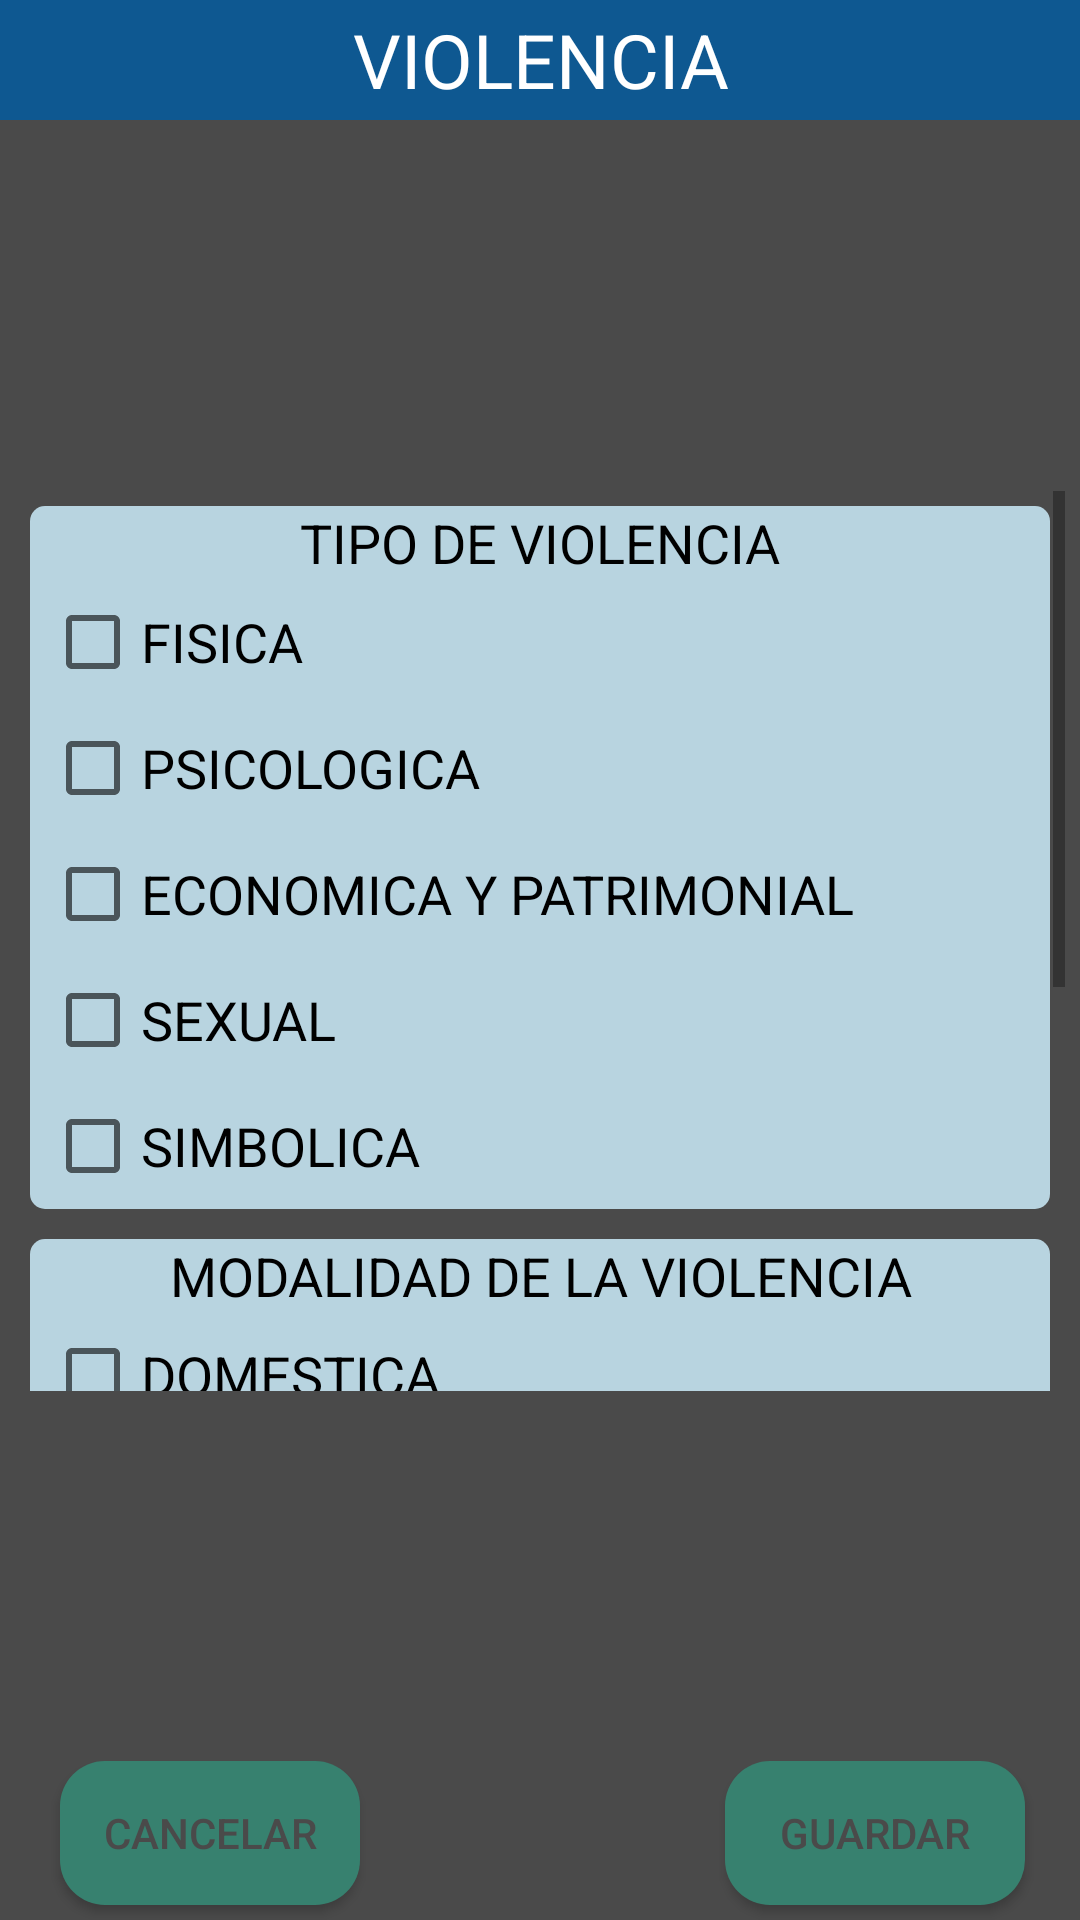

This screen was rendered from an Android layout file. Write that file and the resources it references.
<!-- AndroidManifest.xml: application theme AppTheme -->
<!-- res/layout/alert_violencia.xml -->
<?xml version="1.0" encoding="utf-8"?>
<androidx.constraintlayout.widget.ConstraintLayout xmlns:android="http://schemas.android.com/apk/res/android"
    xmlns:app="http://schemas.android.com/apk/res-auto"
    xmlns:tools="http://schemas.android.com/tools"
    android:layout_width="match_parent"
    android:layout_height="match_parent"
    android:background="#4A4A4A"
    tools:ignore="MissingDefaultResource">

    <ScrollView
        android:layout_width="0dp"
        android:layout_height="300dp"
        android:layout_margin="5dp"
        app:layout_constraintBottom_toTopOf="@+id/CANCELARVIOLENCIA"
        app:layout_constraintEnd_toEndOf="parent"
        app:layout_constraintStart_toStartOf="parent"
        app:layout_constraintTop_toBottomOf="@+id/textvitamina">

        <LinearLayout
            android:layout_width="match_parent"
            android:layout_height="wrap_content"
            android:orientation="vertical">

            <androidx.constraintlayout.widget.ConstraintLayout
                android:id="@+id/TIPODEVIOLENCIA"
                android:layout_width="match_parent"
                android:layout_height="wrap_content"
                android:layout_margin="5dp"
                android:background="@drawable/edit_text_1">

                <LinearLayout
                    android:layout_width="match_parent"
                    android:layout_height="wrap_content"
                    android:orientation="vertical"
                    app:layout_constraintEnd_toEndOf="parent"
                    app:layout_constraintStart_toStartOf="parent"
                    app:layout_constraintTop_toTopOf="parent">

                    <TextView
                        android:id="@+id/textView7"
                        android:layout_width="match_parent"
                        android:layout_height="wrap_content"
                        android:gravity="center_horizontal"
                        android:text="@string/tipo_violencia"
                        android:textColor="#000000"
                        android:textSize="18sp" />

                    <CheckBox
                        android:id="@+id/FISICA"
                        android:layout_width="match_parent"
                        android:layout_height="wrap_content"
                        android:layout_margin="5dp"
                        android:text="@string/fisica"
                        android:textSize="18sp" />

                    <CheckBox
                        android:id="@+id/PSICOLOGICA"
                        android:layout_width="match_parent"
                        android:layout_height="wrap_content"
                        android:layout_margin="5dp"
                        android:text="@string/psicologica"
                        android:textSize="18sp" />

                    <CheckBox
                        android:id="@+id/ECONOMICA"
                        android:layout_width="match_parent"
                        android:layout_height="wrap_content"
                        android:layout_margin="5dp"
                        android:text="@string/economica"
                        android:textSize="18sp" />

                    <CheckBox
                        android:id="@+id/SEXUAL"
                        android:layout_width="match_parent"
                        android:layout_height="wrap_content"
                        android:layout_margin="5dp"
                        android:text="@string/sexual"
                        android:textSize="18sp" />

                    <CheckBox
                        android:id="@+id/SIMBOLICA"
                        android:layout_width="match_parent"
                        android:layout_height="wrap_content"
                        android:layout_margin="5dp"
                        android:text="@string/simbolica"
                        android:textSize="18sp" />
                </LinearLayout>
            </androidx.constraintlayout.widget.ConstraintLayout>

            <androidx.constraintlayout.widget.ConstraintLayout
                android:id="@+id/MODALIDADDELAVIOLENCIA"
                android:layout_width="match_parent"
                android:layout_height="wrap_content"
                android:layout_margin="5dp"
                android:background="@drawable/edit_text_1">

                <LinearLayout
                    android:layout_width="match_parent"
                    android:layout_height="wrap_content"
                    android:orientation="vertical"
                    app:layout_constraintBottom_toBottomOf="parent"
                    app:layout_constraintEnd_toEndOf="parent"
                    app:layout_constraintStart_toStartOf="parent"
                    app:layout_constraintTop_toTopOf="parent">

                    <TextView
                        android:id="@+id/textView3"
                        android:layout_width="match_parent"
                        android:layout_height="wrap_content"
                        android:gravity="center_horizontal"
                        android:text="@string/modalidad_violencia"
                        android:textColor="#000000"
                        android:textSize="18sp" />

                    <CheckBox
                        android:id="@+id/DOMESTICA"
                        android:layout_width="match_parent"
                        android:layout_height="wrap_content"
                        android:layout_margin="5dp"
                        android:text="@string/domestica"
                        android:textSize="18sp" />

                    <CheckBox
                        android:id="@+id/LABORAL"
                        android:layout_width="match_parent"
                        android:layout_height="wrap_content"
                        android:layout_margin="5dp"
                        android:text="@string/laboral"
                        android:textSize="18sp" />

                    <CheckBox
                        android:id="@+id/INSTITUCIONAL"
                        android:layout_width="match_parent"
                        android:layout_height="wrap_content"
                        android:layout_margin="5dp"
                        android:text="@string/institucional"
                        android:textSize="18sp" />

                    <CheckBox
                        android:id="@+id/REPRODUCTIVA"
                        android:layout_width="match_parent"
                        android:layout_height="wrap_content"
                        android:layout_margin="5dp"
                        android:text="@string/reproductiva"
                        android:textSize="18sp" />

                    <CheckBox
                        android:id="@+id/OBSTETRICA"
                        android:layout_width="match_parent"
                        android:layout_height="wrap_content"
                        android:layout_margin="5dp"
                        android:text="@string/obstetrica"
                        android:textSize="18sp" />

                    <CheckBox
                        android:id="@+id/MEDIATICA"
                        android:layout_width="match_parent"
                        android:layout_height="wrap_content"
                        android:layout_margin="5dp"
                        android:text="@string/mediatica"
                        android:textSize="18sp" />

                </LinearLayout>
            </androidx.constraintlayout.widget.ConstraintLayout>

        </LinearLayout>
    </ScrollView>

    <TextView
        android:id="@+id/textvitamina"
        android:layout_width="0dp"
        android:layout_height="40dp"
        android:background="#0E5891"
        android:gravity="center_horizontal|center_vertical"
        android:text="@string/violencia"
        android:textColor="#FFFFFF"
        android:textSize="25sp"
        app:layout_constraintEnd_toEndOf="parent"
        app:layout_constraintStart_toStartOf="parent"
        app:layout_constraintTop_toTopOf="parent" />

    <Button
        android:id="@+id/CANCELARVIOLENCIA"
        android:layout_width="100dp"
        android:layout_height="wrap_content"
        android:layout_marginStart="20dp"
        android:layout_marginBottom="5dp"
        android:background="@drawable/button1"
        android:text="@string/cancelar"
        android:textColor="#4A4A4A"
        app:layout_constraintBottom_toBottomOf="parent"
        app:layout_constraintStart_toStartOf="parent" />

    <Button
        android:id="@+id/GUARDARVIOLENCIA"
        android:layout_width="100dp"
        android:layout_height="wrap_content"
        android:background="@drawable/button1"
        android:text="@string/guardar"
        android:textColor="#4A4A4A"
        app:layout_constraintBottom_toBottomOf="@+id/CANCELARVIOLENCIA"
        app:layout_constraintEnd_toEndOf="parent"
        app:layout_constraintHorizontal_bias="0.869"
        app:layout_constraintStart_toEndOf="@+id/CANCELARVIOLENCIA"
        app:layout_constraintTop_toTopOf="@+id/CANCELARVIOLENCIA" />

</androidx.constraintlayout.widget.ConstraintLayout>
<!-- resources referenced by this layout -->
<resources>
  <!-- drawable button1 (drawable) -->
  <?xml version="1.0" encoding="utf-8"?>
  <shape  xmlns:android="http://schemas.android.com/apk/res/android" android:shape="rectangle">
      <solid android:color="@color/colorPrimaryDark"/>
      <corners android:radius="15dp"/>
  </shape>
  <!-- drawable edit_text_1 (drawable) -->
  <?xml version="1.0" encoding="utf-8"?>
  <shape xmlns:android="http://schemas.android.com/apk/res/android" android:shape="rectangle">
      <solid android:color="@color/colorBlueLigth"/>
      <corners android:radius="5dp"/>
  </shape>
  <string name="cancelar">CANCELAR</string>
  <string name="domestica" translatable="false">DOMESTICA</string>
  <string name="economica" translatable="false">ECONOMICA Y PATRIMONIAL</string>
  <string name="fisica" translatable="false">FISICA</string>
  <string name="guardar">GUARDAR</string>
  <string name="institucional" translatable="false">INSTITUCIONAL</string>
  <string name="laboral" translatable="false">LABORAL</string>
  <string name="mediatica" translatable="false">MEDIATICA</string>
  <string name="modalidad_violencia" translatable="false">MODALIDAD DE LA VIOLENCIA</string>
  <string name="obstetrica" translatable="false">OBSTETRICA</string>
  <string name="psicologica" translatable="false">PSICOLOGICA</string>
  <string name="reproductiva" translatable="false">CONTRA LA LIBERTAD REPRODUCTIVA</string>
  <string name="sexual" translatable="false">SEXUAL</string>
  <string name="simbolica" translatable="false">SIMBOLICA</string>
  <string name="tipo_violencia" translatable="false">TIPO DE VIOLENCIA</string>
  <string name="violencia" translatable="false">VIOLENCIA</string>
  <style name="AppTheme" parent="Theme.AppCompat.Light.DarkActionBar">
          
          <item name="colorPrimary">@color/colorPrimaryDark</item>
          <item name="colorPrimaryDark">@color/colorPrimaryDark</item>
          <item name="colorAccent">@color/colorPrimaryDark</item>
      </style>
  <color name="colorPrimaryDark">#37816f</color>
  <color name="colorBlueLigth">#b8d4e0</color>
</resources>
